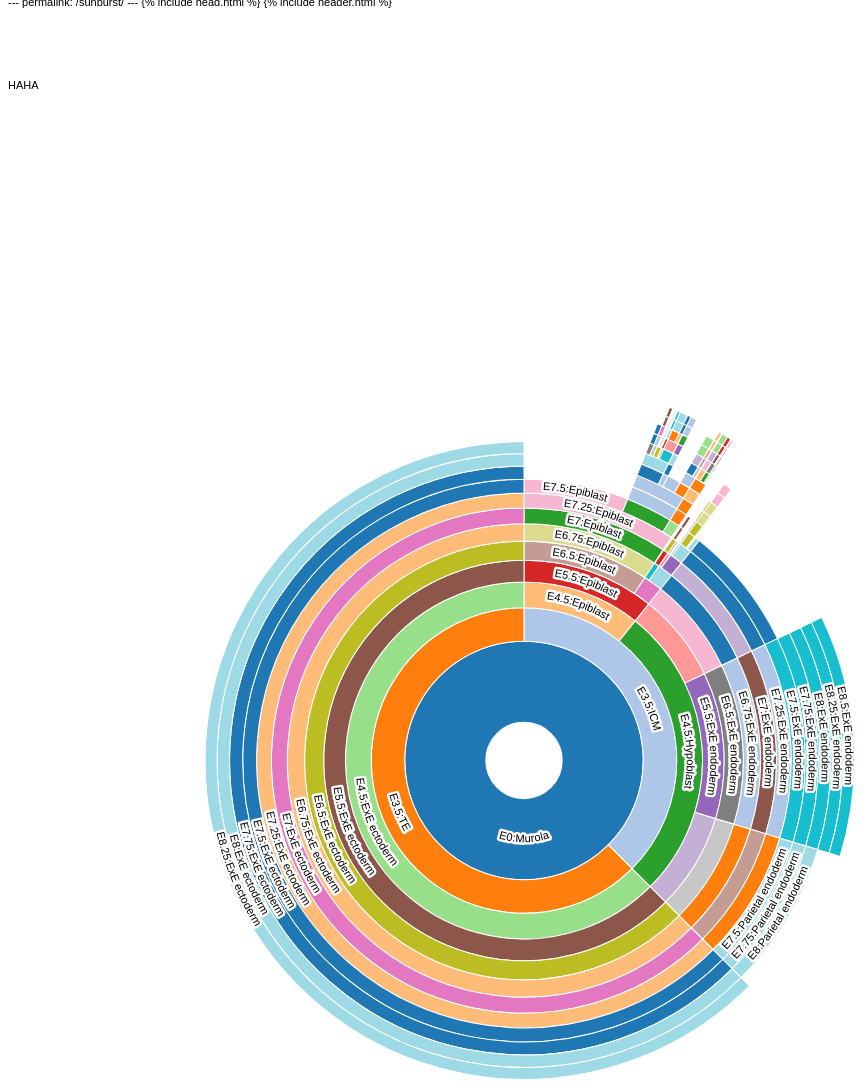
D3 v4 page, settled after 480 driven frames (8 s of simulated time); the page loaded 1 data file(s).


// ── sunburst.js
const width = window.innerWidth,
    height = window.innerHeight,
    maxRadius = (Math.min(width, height) / 2) - 5;

const formatNumber = d3.format(',d');

const x = d3.scaleLinear()
    .range([0, 2 * Math.PI])
    .clamp(true);

const y = d3.scaleSqrt()
    .range([maxRadius*.1, maxRadius]);

const color = d3.scaleOrdinal(d3.schemeCategory20);

const partition = d3.partition();

const arc = d3.arc()
    .startAngle(d => x(d.x0))
    .endAngle(d => x(d.x1))
    .innerRadius(d => Math.max(0, y(d.y0)))
    .outerRadius(d => Math.max(0, y(d.y1)));

const middleArcLine = d => {
    const halfPi = Math.PI/2;
    const angles = [x(d.x0) - halfPi, x(d.x1) - halfPi];
    const r = Math.max(0, (y(d.y0) + y(d.y1)) / 2);

    const middleAngle = (angles[1] + angles[0]) / 2;
    const invertDirection = middleAngle > 0 && middleAngle < Math.PI; // On lower quadrants write text ccw
    if (invertDirection) { angles.reverse(); }

    const path = d3.path();
    path.arc(0, 0, r, angles[0], angles[1], invertDirection);
    return path.toString();
};

const textFits = d => {
    const CHAR_SPACE = 6;

    const deltaAngle = x(d.x1) - x(d.x0);
    const r = Math.max(0, (y(d.y0) + y(d.y1)) / 2);
    const perimeter = r * deltaAngle;

    return d.data.name.length * CHAR_SPACE < perimeter;
};

const svg = d3.select('body').append('svg')
    .style('width', '100vw')
    .style('height', '100vh')
    .attr('viewBox', `${-width / 2} ${-height / 2} ${width} ${height}`)
    .on('click', () => focusOn()); // Reset zoom on canvas click

    d3.json('mouse.json', (error, root) => {
    if (error) throw error;

    root = d3.hierarchy(root);
    root.sum(d => d.size);

    const slice = svg.selectAll('g.slice')
        .data(partition(root).descendants());

    slice.exit().remove();

    initializeBreadcrumbTrail();

    const newSlice = slice.enter()
        .append('g').attr('class', 'slice')
        .on('click', d => {
            d3.event.stopPropagation();
            focusOn(d);
            display(d);
        })
        .on('mouseover', d => {
            mouseover(d);
        })
        .on('mouseleave', d => {
            mouseleave(d);
        });

    newSlice.append('title')
        .text(d => d.data.name + '\n' + formatNumber(d.value));

    newSlice.append('path')
        .attr('class', 'main-arc')
        .style('fill', d => color((d.children ? d : d.parent).data.name))
        .attr('d', arc);

    newSlice.append('path')
        .attr('class', 'hidden-arc')
        .attr('id', (_, i) => `hiddenArc${i}`)
        .attr('d', middleArcLine);

    const text = newSlice.append('text')
        .attr('display', d => textFits(d) ? null : 'none');

    // Add white contour
    text.append('textPath')
        .attr('startOffset','50%')
        .attr('xlink:href', (_, i) => `#hiddenArc${i}` )
        .text(d => d.data.name)
        .style('fill', 'none')
        .style('stroke', '#fff')
        .style('stroke-width', 5)
        .style('stroke-linejoin', 'round');

    text.append('textPath')
        .attr('startOffset','50%')
        .attr('xlink:href', (_, i) => `#hiddenArc${i}` )
        .text(d => d.data.name);
});

function focusOn(d = { x0: 0, x1: 1, y0: 0, y1: 1 }) {
    // Reset to top-level if no data point specified

    const transition = svg.transition()
        .duration(750)
        .tween('scale', () => {
            const xd = d3.interpolate(x.domain(), [d.x0, d.x1]),
                yd = d3.interpolate(y.domain(), [d.y0, 1]);
            return t => { x.domain(xd(t)); y.domain(yd(t)); };
        });

    transition.selectAll('path.main-arc')
        .attrTween('d', d => () => arc(d));

    transition.selectAll('path.hidden-arc')
        .attrTween('d', d => () => middleArcLine(d));

    transition.selectAll('text')
        .attrTween('display', d => () => textFits(d) ? null : 'none');

    moveStackToFront(d);

    //

    function moveStackToFront(elD) {
        svg.selectAll('.slice').filter(d => d === elD)
            .each(function(d) {
                this.parentNode.appendChild(this);
                if (d.parent) { moveStackToFront(d.parent); }
            })
    }
}

function display(d){
    // time point
    d3.select("#timepoint").text(d.data.name.split(':')[0]);
    // annotation (cell type)
    d3.select("#annotation").text(d.data.name.split(':')[1]);
    // reference (which data set)
    d3.select("#datset").text(d.data.datset);
    // cell number
    d3.select("#cellnum").text(d.data.cellnum);
    // ancestor
    d3.select("#ancestor").text(d.data.ancestor);
    // derivator
    d3.select("#derivator").text(d.data.derivator);
    // marker
    d3.select("#marker").text(d.data.marker);
    // tf
    d3.select("#tf").text(d.data.tf);
    
    d3.select("#display").style("visibility", "");
    d3.select("#display_table th").style("background-color", color((d.children ? d : d.parent).data.name));
}

function mouseover(d){
    // Fade all the segments.
    d3.selectAll("path")
        .style("opacity", 0.3);

    d3.selectAll("text")
        .style("opacity", 0.3);

    var sequenceArray = d.ancestors().reverse();
    // Then highlight only those that are an ancestor of the current segment.
    d3.selectAll("path")
        .filter(function(node) {
            return (sequenceArray.indexOf(node) >= 0);
        })
    .style("opacity", 1);

    d3.selectAll("text")
        .filter(function(node) {
            return (sequenceArray.indexOf(node) >= 0);
        })
    .style("opacity", 1);

    updateBreadcrumbs(sequenceArray);
}

function mouseleave(d){
    // Fade all the segments.
    d3.selectAll("path")
        .style("opacity", 1);

    d3.selectAll("text")
        .style("opacity", 1);

    d3.select("#trail")
        .style("visibility", "hidden");
    d3.select("#trail2")
        .style("visibility", "hidden");
}

function initializeBreadcrumbTrail() {
    // Add the svg area.
    var trail = d3.select("#sequence").append("svg:svg")
        .attr("width", width)
        .attr("height", 35)
        .attr("id", "trail");
    var trail2 = d3.select("#sequence").append("svg:svg")
        .attr("width", width)
        .attr("height", 25)
        .attr("id", "trail2");
}

var b = { w: 75, h: 30, s: 3, t: 10};
// Generate a string that describes the points of a breadcrumb polygon.
function breadcrumbPoints(d, i) {
    var points = [];
    points.push("0,0");
    points.push(b.w + ",0");
    points.push(b.w + b.t + "," + (b.h / 2));
    points.push(b.w + "," + b.h);
    points.push("0," + b.h);
    if (i > 0) { // Leftmost breadcrumb; don't include 6th vertex.
      points.push(b.t + "," + (b.h / 2));
    }
    return points.join(" ");
}

// Update the breadcrumb trail to show the current sequence and percentage.
function updateBreadcrumbs(nodeArray) {

    // Data join; key function combines name and depth (= position in sequence).
    var trail = d3.select("#trail")
        .selectAll("g")
        .data(nodeArray, function(d) { return d.data.name + d.depth; });

    // Remove exiting nodes.
    trail.exit().remove();

    // Add breadcrumb and label for entering nodes.
    var entering = trail.enter().append("svg:g");

    entering.append("svg:polygon")
        .attr("points", breadcrumbPoints)
        .style("fill", d => color((d.children ? d : d.parent).data.name));

    entering.append("svg:text")
        .attr("x", (b.w + b.t) / 2)
        .attr("y", b.h / 2)
        .attr("dy", "0.35em")
        .attr("text-anchor", "middle")
        .attr("font-size", "10px")
        .text(function(d) { return d.data.name.split(':')[1]; });

    // Merge enter and update selections; set position for all nodes.
    entering.merge(trail).attr("transform", function(d, i) {
        return "translate(" + i * (b.w + b.s) + ", 0)";
    });

    // Make the breadcrumb trail visible, if it's hidden.
    d3.select("#trail")
        .style("visibility", "");


    var trail2 = d3.select("#trail2")
        .selectAll("g")
        .data(nodeArray, function(d) { return d.data.name + d.depth; });

    // Remove exiting nodes.
    trail2.exit().remove();

    // Add breadcrumb and label for entering nodes.
    var entering2 = trail2.enter().append("svg:g");

    entering2.append("svg:polygon")
        .attr("points", breadcrumbPoints)
        .style("fill", "FFFFFF");

    entering2.append("svg:text")
        .attr("x", (b.w + b.t) / 2)
        .attr("y", b.h / 2)
        .attr("dy", "0.35em")
        .attr("text-anchor", "middle")
        .attr("font-size", "15px")
        .text(function(d) { return d.data.name.split(':')[0]; });

    // Merge enter and update selections; set position for all nodes.
    entering2.merge(trail2).attr("transform", function(d, i) {
        return "translate(" + i * (b.w + b.s) + ", 0)";
    });

    // Make the breadcrumb trail visible, if it's hidden.
    d3.select("#trail2")
        .style("visibility", "");

}

### data: mouse.json
{
 "id": "E0:Murola",
 "name": "E0:Murola",
 "datset": "Literature",
 "cellnum": "",
 "ancestor": "Murola",
 "derivator": "ICM, TE",
 "marker": "",
 "tf": "",
 "children": [
  {
   "id": "E3.5:ICM",
   "name": "E3.5:ICM",
   "datset": "Mohammed et al. (GSE100597).",
   "cellnum": "99",
   "ancestor": "Murola",
   "derivator": "Epiblast, Hypoblast",
   "marker": "",
   "tf": "",
   "children": [
    "{... 9 keys}",
    "{... 9 keys}"
   ]
  },
  {
   "id": "E3.5:TE",
   "name": "E3.5:TE",
   "datset": "Literature",
   "cellnum": "",
   "ancestor": "Murola",
   "derivator": "ExE ectoderm",
   "marker": "",
   "tf": "",
   "children": [
    "{... 9 keys}"
   ]
  }
 ]
}